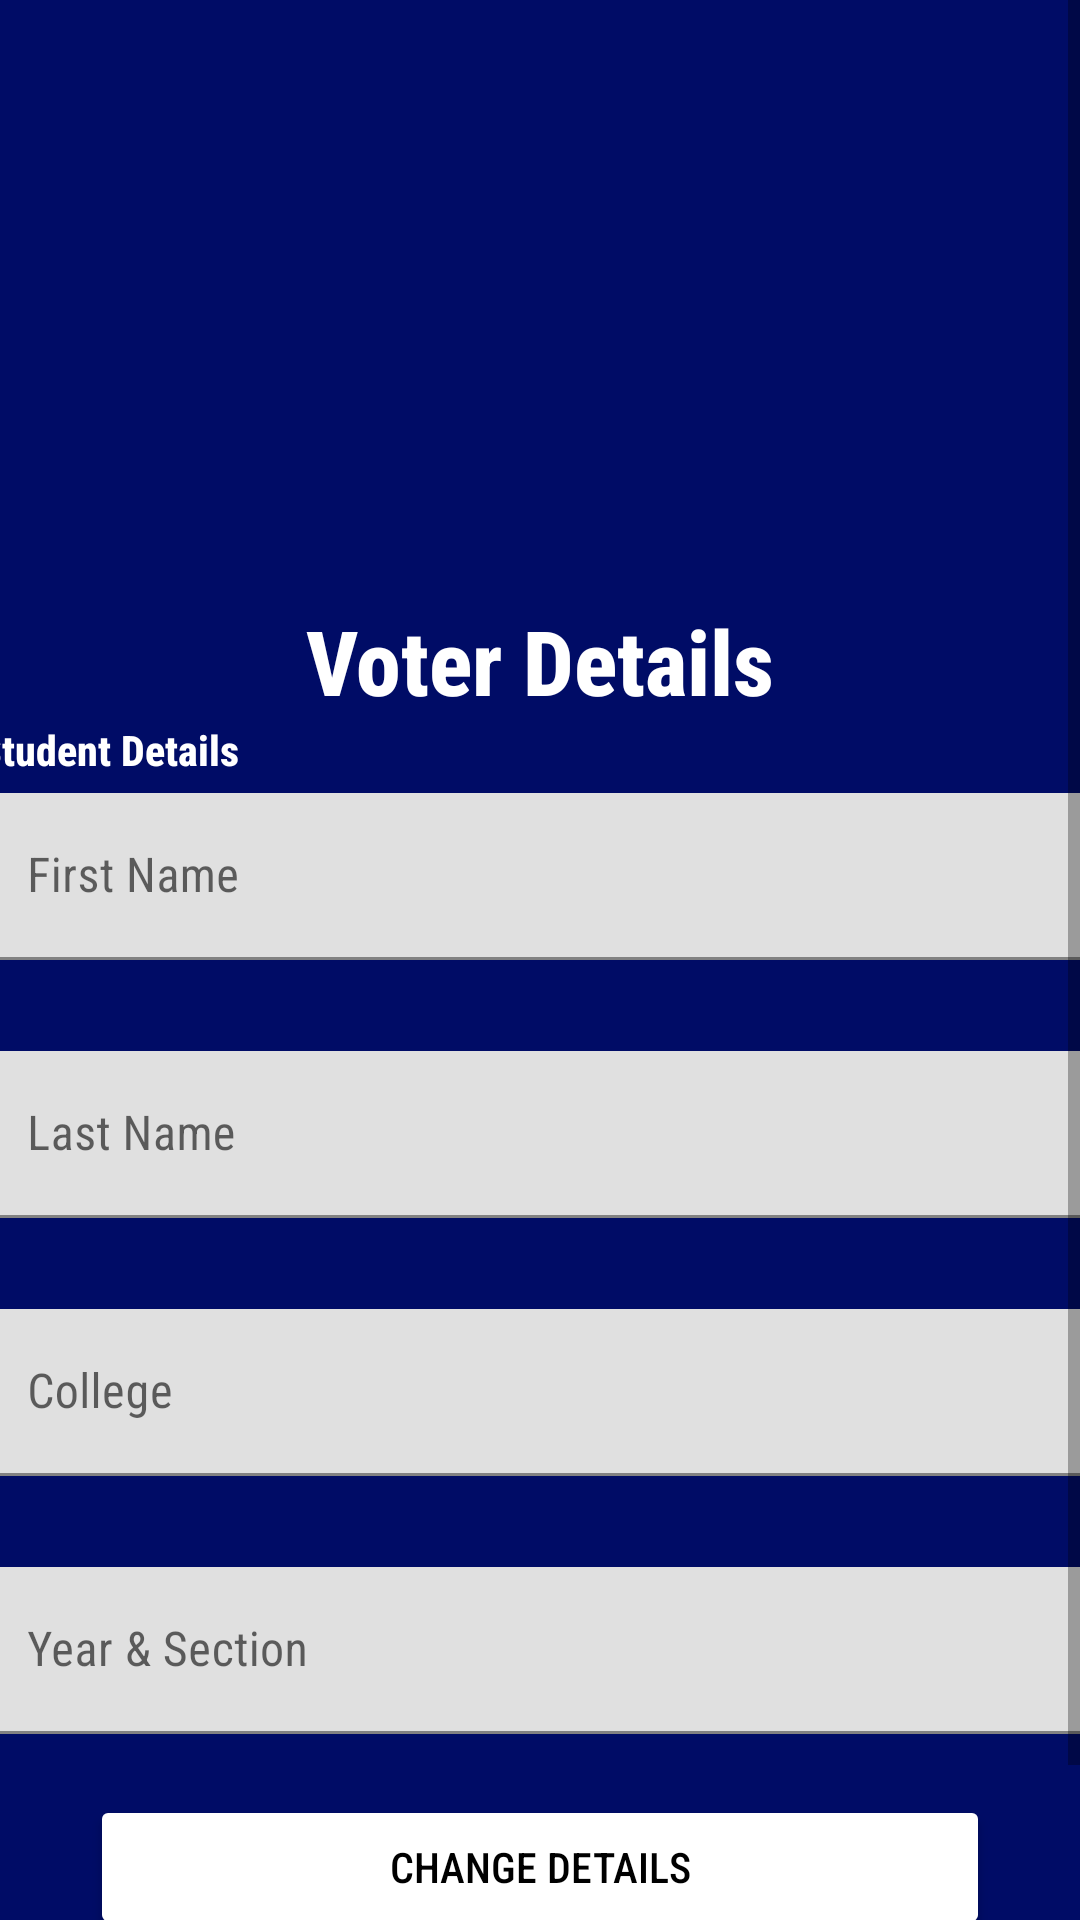

Reconstruct the res/layout file that produces this screen, plus the resources it refers to.
<!-- AndroidManifest.xml: application theme Theme.OnlineVotingApp -->
<!-- res/layout/activity_change_voter_details.xml -->
<?xml version="1.0" encoding="utf-8"?>
<androidx.constraintlayout.widget.ConstraintLayout xmlns:android="http://schemas.android.com/apk/res/android"
    xmlns:app="http://schemas.android.com/apk/res-auto"
    xmlns:tools="http://schemas.android.com/tools"
    android:layout_width="match_parent"
    android:layout_height="match_parent"
    android:background="@color/umakBlue"
    tools:context=".VoterChangeDetails">

    <ScrollView
        android:id="@+id/scrollView"
        android:layout_width="match_parent"
        android:layout_height="match_parent"
        app:layout_constraintBottom_toBottomOf="parent"
        app:layout_constraintEnd_toEndOf="parent"
        app:layout_constraintStart_toStartOf="parent"
        app:layout_constraintTop_toTopOf="parent">

        <androidx.constraintlayout.widget.ConstraintLayout
            android:id="@+id/consLayout"
            android:layout_width="match_parent"
            android:layout_height="match_parent">

            <ImageView
                android:id="@+id/imageView3"
                android:layout_width="180dp"
                android:layout_height="180dp"
                android:layout_marginTop="10dp"
                app:layout_constraintEnd_toEndOf="parent"
                app:layout_constraintStart_toStartOf="parent"
                app:layout_constraintTop_toTopOf="parent"
                app:srcCompat="@drawable/university_of_makati_logo" />

            <TextView
                android:id="@+id/textView3"
                android:layout_width="wrap_content"
                android:layout_height="wrap_content"
                android:layout_marginTop="10dp"
                android:fontFamily="sans-serif-condensed-medium"
                android:text="Voter Details"
                android:textColor="@color/white"
                android:textSize="30dp"
                android:textStyle="bold"
                app:layout_constraintEnd_toEndOf="parent"
                app:layout_constraintStart_toStartOf="parent"
                app:layout_constraintTop_toBottomOf="@+id/imageView3" />

            <TextView
                android:id="@+id/textView6"
                android:layout_width="wrap_content"
                android:layout_height="wrap_content"
                android:fontFamily="sans-serif-condensed-medium"
                android:text="Student Details"
                android:textColor="@color/white"
                android:textStyle="bold"
                app:layout_constraintStart_toStartOf="@+id/voterChangeFirstName"
                app:layout_constraintTop_toBottomOf="@+id/textView3" />

            <com.google.android.material.textfield.TextInputLayout
                android:id="@+id/voterChangeFirstName"
                android:layout_width="375dp"
                android:layout_height="wrap_content"
                android:layout_marginTop="5dp"
                app:errorEnabled="true"
                app:layout_constraintEnd_toEndOf="parent"
                app:layout_constraintStart_toStartOf="parent"
                app:layout_constraintTop_toBottomOf="@+id/textView6">

                <com.google.android.material.textfield.TextInputEditText
                    android:layout_width="match_parent"
                    android:layout_height="wrap_content"
                    android:fontFamily="sans-serif-condensed"
                    android:hint="First Name"
                    android:inputType="textCapSentences" />
            </com.google.android.material.textfield.TextInputLayout>

            <com.google.android.material.textfield.TextInputLayout
                android:id="@+id/voterChangeLastName"
                android:layout_width="375dp"
                android:layout_height="wrap_content"
                android:layout_marginTop="10dp"
                app:errorEnabled="true"
                app:layout_constraintEnd_toEndOf="parent"
                app:layout_constraintStart_toStartOf="parent"
                app:layout_constraintTop_toBottomOf="@+id/voterChangeFirstName">

                <com.google.android.material.textfield.TextInputEditText
                    android:layout_width="match_parent"
                    android:layout_height="wrap_content"
                    android:fontFamily="sans-serif-condensed"
                    android:hint="Last Name"
                    android:inputType="textCapSentences" />
            </com.google.android.material.textfield.TextInputLayout>

            <com.google.android.material.textfield.TextInputLayout
                android:id="@+id/voterChangeCollege"
                android:layout_width="375dp"
                android:layout_height="wrap_content"
                android:layout_marginTop="10dp"
                app:errorEnabled="true"
                app:layout_constraintEnd_toEndOf="parent"
                app:layout_constraintStart_toStartOf="parent"
                app:layout_constraintTop_toBottomOf="@+id/voterChangeLastName">

                <com.google.android.material.textfield.TextInputEditText
                    android:layout_width="match_parent"
                    android:layout_height="wrap_content"
                    android:fontFamily="sans-serif-condensed"
                    android:hint="College"
                    android:inputType="textCapSentences" />
            </com.google.android.material.textfield.TextInputLayout>

            <com.google.android.material.textfield.TextInputLayout
                android:id="@+id/voterChangeYearSection"
                android:layout_width="375dp"
                android:layout_height="wrap_content"
                android:layout_marginTop="10dp"
                app:errorEnabled="true"
                app:layout_constraintEnd_toEndOf="parent"
                app:layout_constraintStart_toStartOf="parent"
                app:layout_constraintTop_toBottomOf="@+id/voterChangeCollege">

                <com.google.android.material.textfield.TextInputEditText
                    android:layout_width="match_parent"
                    android:layout_height="wrap_content"
                    android:fontFamily="sans-serif-condensed"
                    android:hint="Year &amp; Section"
                    android:inputType="text" />
            </com.google.android.material.textfield.TextInputLayout>

            <Button
                android:id="@+id/voterChangeDetailsButton"
                android:layout_width="300dp"
                android:layout_height="wrap_content"
                android:layout_marginBottom="50dp"
                android:backgroundTint="@color/white"
                android:fontFamily="sans-serif-condensed-medium"
                android:text="Change Details"
                android:textColor="@color/black"
                app:layout_constraintBottom_toBottomOf="parent"
                app:layout_constraintEnd_toEndOf="parent"
                app:layout_constraintStart_toStartOf="parent"
                app:layout_constraintTop_toBottomOf="@+id/voterChangeYearSection" />

        </androidx.constraintlayout.widget.ConstraintLayout>
    </ScrollView>

</androidx.constraintlayout.widget.ConstraintLayout>
<!-- resources referenced by this layout -->
<resources>
  <color name="black">#FF000000</color>
  <color name="umakBlue">#000c66</color>
  <color name="white">#FFFFFFFF</color>
  <style name="Theme.OnlineVotingApp" parent="Theme.MaterialComponents.DayNight.DarkActionBar">
          
          <item name="colorPrimary">@color/purple_500</item>
          <item name="colorPrimaryVariant">@color/purple_700</item>
          <item name="colorOnPrimary">@color/white</item>
          
          <item name="colorSecondary">@color/teal_200</item>
          <item name="colorSecondaryVariant">@color/teal_700</item>
          <item name="colorOnSecondary">@color/black</item>
          
          <item name="android:statusBarColor" tools:targetApi="l">?attr/colorPrimaryVariant</item>
          
      </style>
  <color name="purple_500">#FF6200EE</color>
  <color name="purple_700">#FF3700B3</color>
  <color name="teal_200">#FF03DAC5</color>
  <color name="teal_700">#FF018786</color>
</resources>
